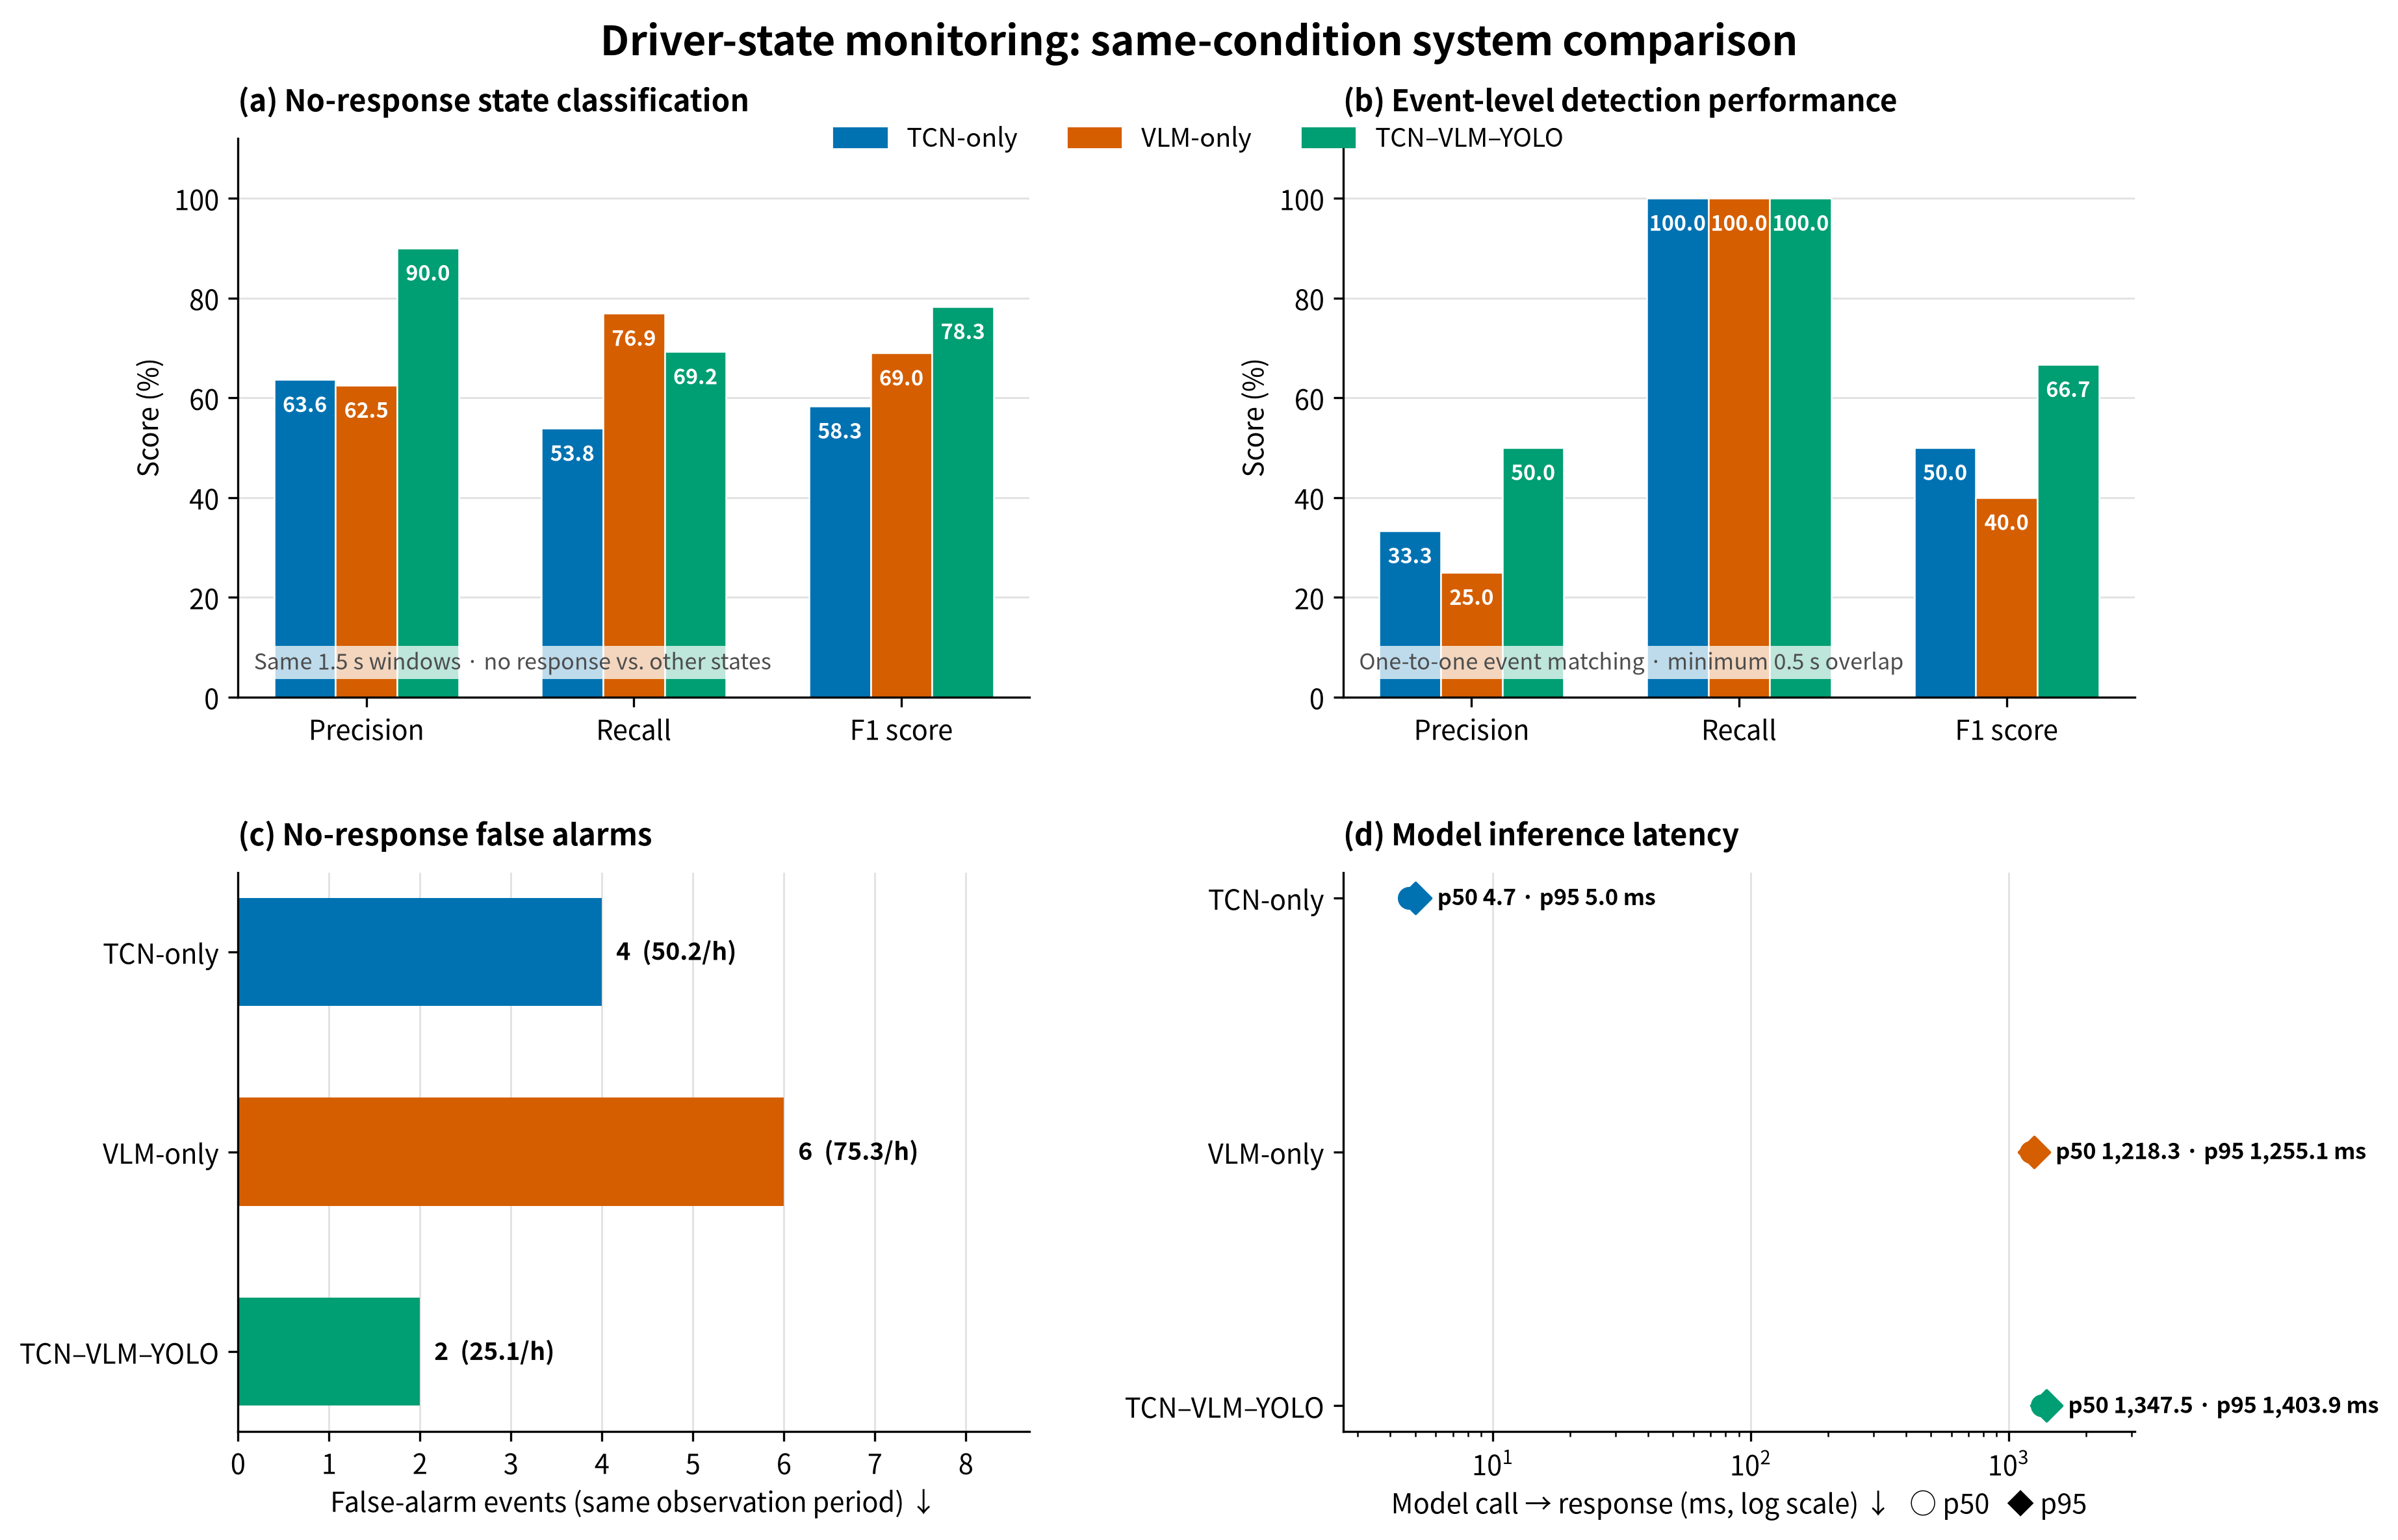

Values plotted in this chart, from the file beside it:
system, evaluation_scope, n, binary_accuracy, nvr_precision, nvr_recall, nvr_f1, event_precision, event_recall, event_f1, event_false_alarm_count, event_false_alarms_per_hour, detection_latency_p50_sec, detection_latency_p95_sec, model_latency_mean_ms, model_latency_p50_ms, model_latency_p95_ms
TCN-only, common_1p5s_binary_grid, 192, 0.9479, 0.6364, 0.5385, 0.5833, 0.3333, 1.0, 0.5, 4, 50.18, 4.426, 4.426, 4.908, 4.738, 5.026
VLM-only, common_1p5s_binary_grid, 192, 0.9531, 0.625, 0.7692, 0.6897, 0.25, 1.0, 0.4, 6, 75.27, 4.285, 4.288, 1212, 1218, 1255
TCN–VLM–YOLO, common_1p5s_binary_grid, 192, 0.974, 0.9, 0.6923, 0.7826, 0.5, 1.0, 0.6667, 2, 25.09, 4.307, 4.39, 1344, 1347, 1404
